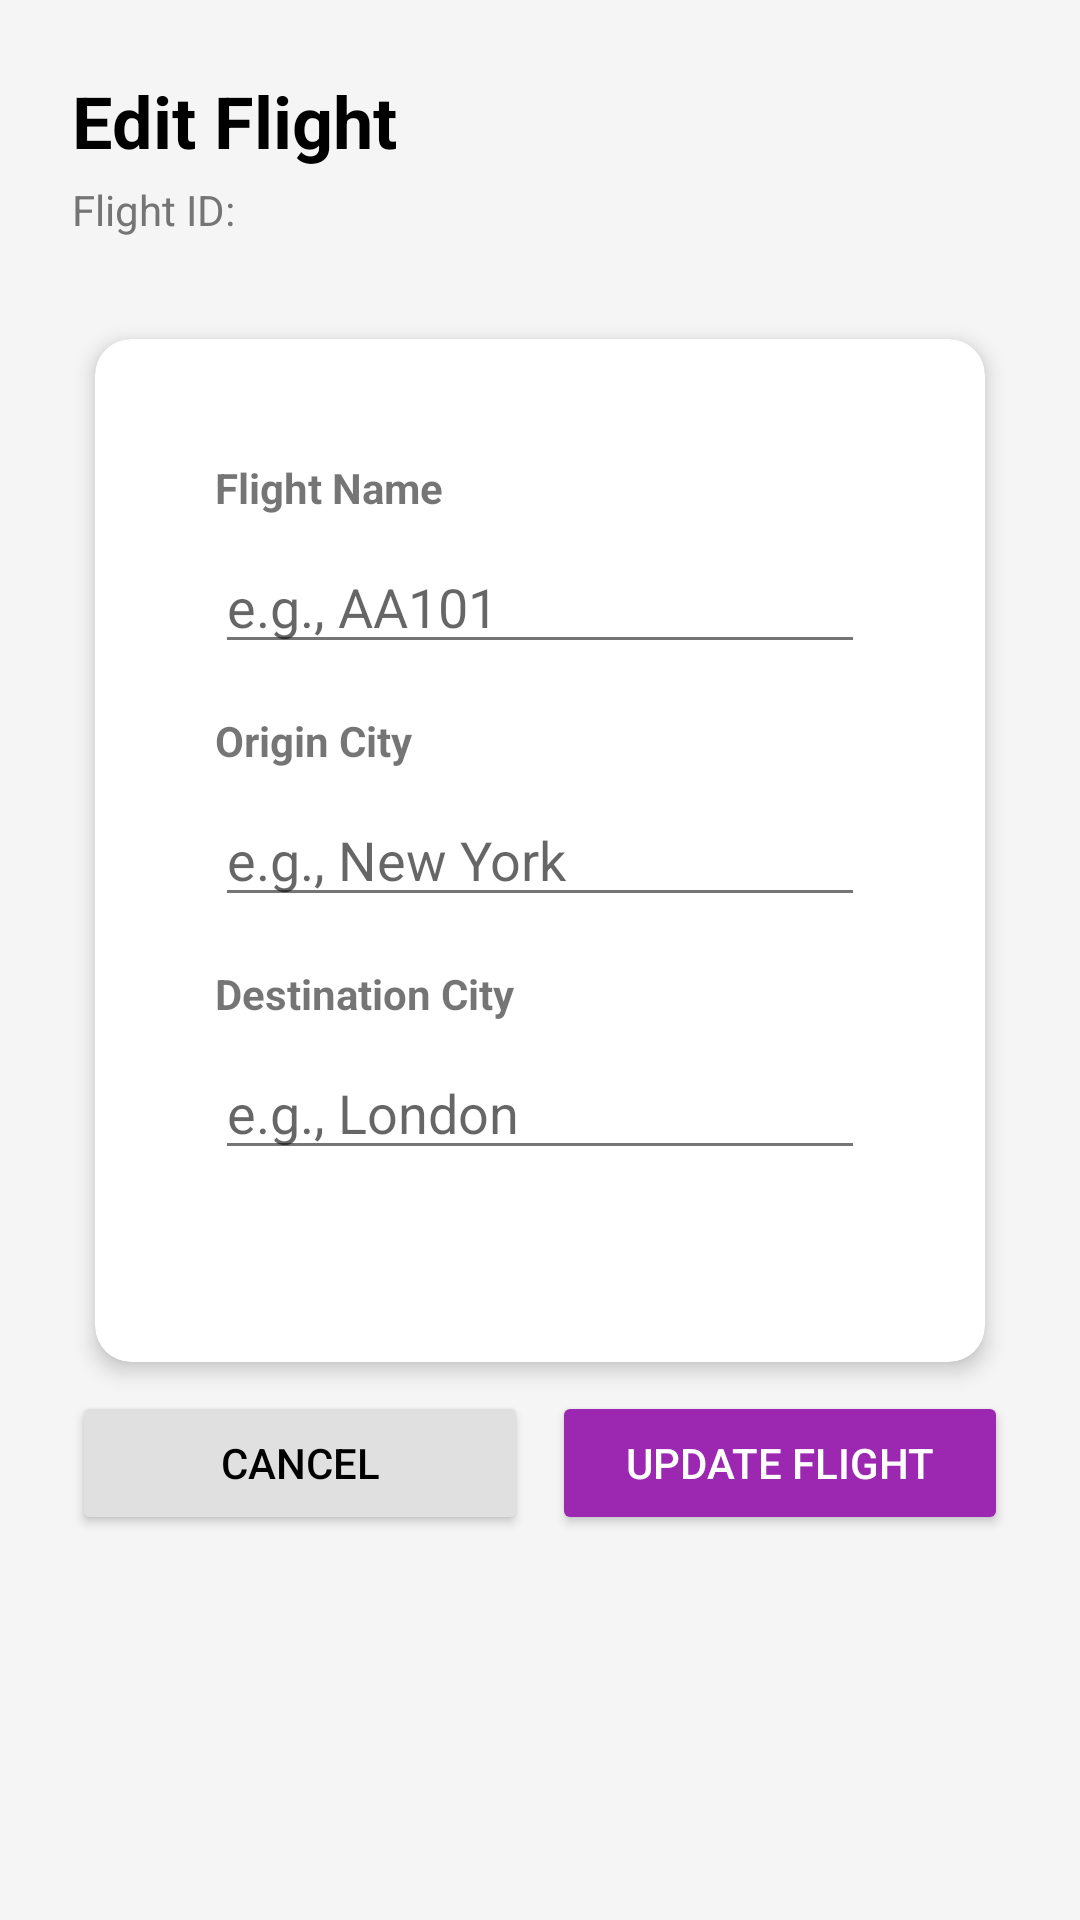

This screen was rendered from an Android layout file. Write that file and the resources it references.
<!-- AndroidManifest.xml: application theme Theme.AirportApp -->
<!-- res/layout/activity_admin_edit_flight.xml -->
<?xml version="1.0" encoding="utf-8"?>
<ScrollView xmlns:android="http://schemas.android.com/apk/res/android"
    android:layout_width="match_parent"
    android:layout_height="match_parent"
    android:background="#f5f5f5">

    <LinearLayout
        android:layout_width="match_parent"
        android:layout_height="wrap_content"
        android:orientation="vertical"
        android:padding="24dp">

        
        <LinearLayout
            android:layout_width="match_parent"
            android:layout_height="wrap_content"
            android:orientation="vertical"
            android:layout_marginBottom="24dp">

            <TextView
                android:layout_width="wrap_content"
                android:layout_height="wrap_content"
                android:text="Edit Flight"
                android:textSize="24sp"
                android:textStyle="bold"
                android:textColor="@color/black"/>

            <TextView
                android:id="@+id/flightIdTv"
                android:layout_width="wrap_content"
                android:layout_height="wrap_content"
                android:text="Flight ID: "
                android:textSize="14sp"
                android:textColor="@color/gray_600"
                android:layout_marginTop="4dp"/>

        </LinearLayout>

        
        <androidx.cardview.widget.CardView
            xmlns:app="http://schemas.android.com/apk/res-auto"
            android:layout_width="match_parent"
            android:layout_height="wrap_content"
            app:cardCornerRadius="12dp"
            app:cardElevation="4dp">


        <LinearLayout
                android:layout_width="match_parent"
                android:layout_height="wrap_content"
                android:orientation="vertical"
                android:padding="24dp"
                android:background="@color/white">

                
                <TextView
                    android:layout_width="wrap_content"
                    android:layout_height="wrap_content"
                    android:text="Flight Name"
                    android:textSize="14sp"
                    android:textStyle="bold"
                    android:layout_marginBottom="8dp"/>

                <EditText
                    android:id="@+id/nameEt"
                    android:layout_width="match_parent"
                    android:layout_height="wrap_content"
                    android:hint="e.g., AA101"
                    android:inputType="textCapCharacters"
                    android:maxLines="1"
                    android:layout_marginBottom="16dp"/>

                
                <TextView
                    android:layout_width="wrap_content"
                    android:layout_height="wrap_content"
                    android:text="Origin City"
                    android:textSize="14sp"
                    android:textStyle="bold"
                    android:layout_marginBottom="8dp"/>

                <EditText
                    android:id="@+id/originEt"
                    android:layout_width="match_parent"
                    android:layout_height="wrap_content"
                    android:hint="e.g., New York"
                    android:inputType="textCapWords"
                    android:maxLines="1"
                    android:layout_marginBottom="16dp"/>

                
                <TextView
                    android:layout_width="wrap_content"
                    android:layout_height="wrap_content"
                    android:text="Destination City"
                    android:textSize="14sp"
                    android:textStyle="bold"
                    android:layout_marginBottom="8dp"/>

                <EditText
                    android:id="@+id/destinationEt"
                    android:layout_width="match_parent"
                    android:layout_height="wrap_content"
                    android:hint="e.g., London"
                    android:inputType="textCapWords"
                    android:maxLines="1"
                    android:layout_marginBottom="24dp"/>

            </LinearLayout>
        </androidx.cardview.widget.CardView>

        
        <LinearLayout
            android:layout_width="match_parent"
            android:layout_height="wrap_content"
            android:orientation="horizontal"
            android:gravity="center">

            <Button
                android:id="@+id/cancelBtn"
                android:layout_width="0dp"
                android:layout_height="wrap_content"
                android:layout_weight="1"
                android:text="Cancel"
                android:backgroundTint="@color/gray_300"
                android:textColor="@color/black"
                android:layout_marginEnd="8dp"/>

            <Button
                android:id="@+id/updateBtn"
                android:layout_width="0dp"
                android:layout_height="wrap_content"
                android:layout_weight="1"
                android:text="Update Flight"
                android:backgroundTint="@color/purple_500"
                android:textColor="@color/white"/>

        </LinearLayout>

    </LinearLayout>
</ScrollView>
<!-- resources referenced by this layout -->
<resources>
  <color name="black">#000000</color>
  <color name="gray_300">#E0E0E0</color>
  <color name="gray_600">#757575</color>
  <color name="purple_500">#9C27B0</color>
  <color name="white">#FFFFFF</color>
  <style name="Theme.AirportApp" parent="Theme.MaterialComponents.DayNight.NoActionBar">
          
          <item name="colorPrimary">@color/primary</item>
          <item name="colorPrimaryDark">@color/primary_dark</item>
          <item name="colorPrimaryVariant">@color/primary_dark</item>
  
          
          <item name="colorSecondary">@color/accent</item>
          <item name="colorSecondaryVariant">@color/accent_dark</item>
          <item name="colorOnSecondary">@android:color/white</item>
  
          
          <item name="android:statusBarColor" tools:targetApi="l">?attr/colorPrimaryVariant</item>
  
          
          <item name="android:windowBackground">@color/background_light</item>
          <item name="android:textColorPrimary">@color/text_primary</item>
          <item name="android:textColorSecondary">@color/text_secondary</item>
  
          
          <item name="materialButtonStyle">@style/Widget.AirportApp.Button</item>
          <item name="cardViewStyle">@style/Widget.AirportApp.CardView</item>
  
          
          <item name="shapeAppearanceSmallComponent">@style/ShapeAppearance.AirportApp.SmallComponent</item>
          <item name="shapeAppearanceMediumComponent">@style/ShapeAppearance.AirportApp.MediumComponent</item>
          <item name="shapeAppearanceLargeComponent">@style/ShapeAppearance.AirportApp.LargeComponent</item>
      </style>
  <color name="primary">#2196F3</color>
  <color name="primary_dark">#1976D2</color>
  <color name="accent">#FF9800</color>
  <color name="accent_dark">#F57C00</color>
  <color name="background_light">#F5F5F5</color>
  <color name="text_primary">#212121</color>
  <color name="text_secondary">#757575</color>
  <style name="Widget.AirportApp.Button" parent="Widget.MaterialComponents.Button">
          <item name="android:layout_height">48dp</item>
          <item name="android:layout_marginVertical">8dp</item>
          <item name="cornerRadius">24dp</item>
          <item name="android:textAllCaps">false</item>
          <item name="android:textStyle">bold</item>
      </style>
  <style name="Widget.AirportApp.CardView" parent="CardView">
          <item name="cardCornerRadius">12dp</item>
          <item name="cardElevation">4dp</item>
          <item name="cardUseCompatPadding">true</item>
          <item name="contentPadding">16dp</item>
      </style>
  <style name="ShapeAppearance.AirportApp.SmallComponent" parent="ShapeAppearance.MaterialComponents.SmallComponent">
          <item name="cornerFamily">rounded</item>
          <item name="cornerSize">8dp</item>
      </style>
  <style name="ShapeAppearance.AirportApp.MediumComponent" parent="ShapeAppearance.MaterialComponents.MediumComponent">
          <item name="cornerFamily">rounded</item>
          <item name="cornerSize">12dp</item>
      </style>
  <style name="ShapeAppearance.AirportApp.LargeComponent" parent="ShapeAppearance.MaterialComponents.LargeComponent">
          <item name="cornerFamily">rounded</item>
          <item name="cornerSize">16dp</item>
      </style>
</resources>
